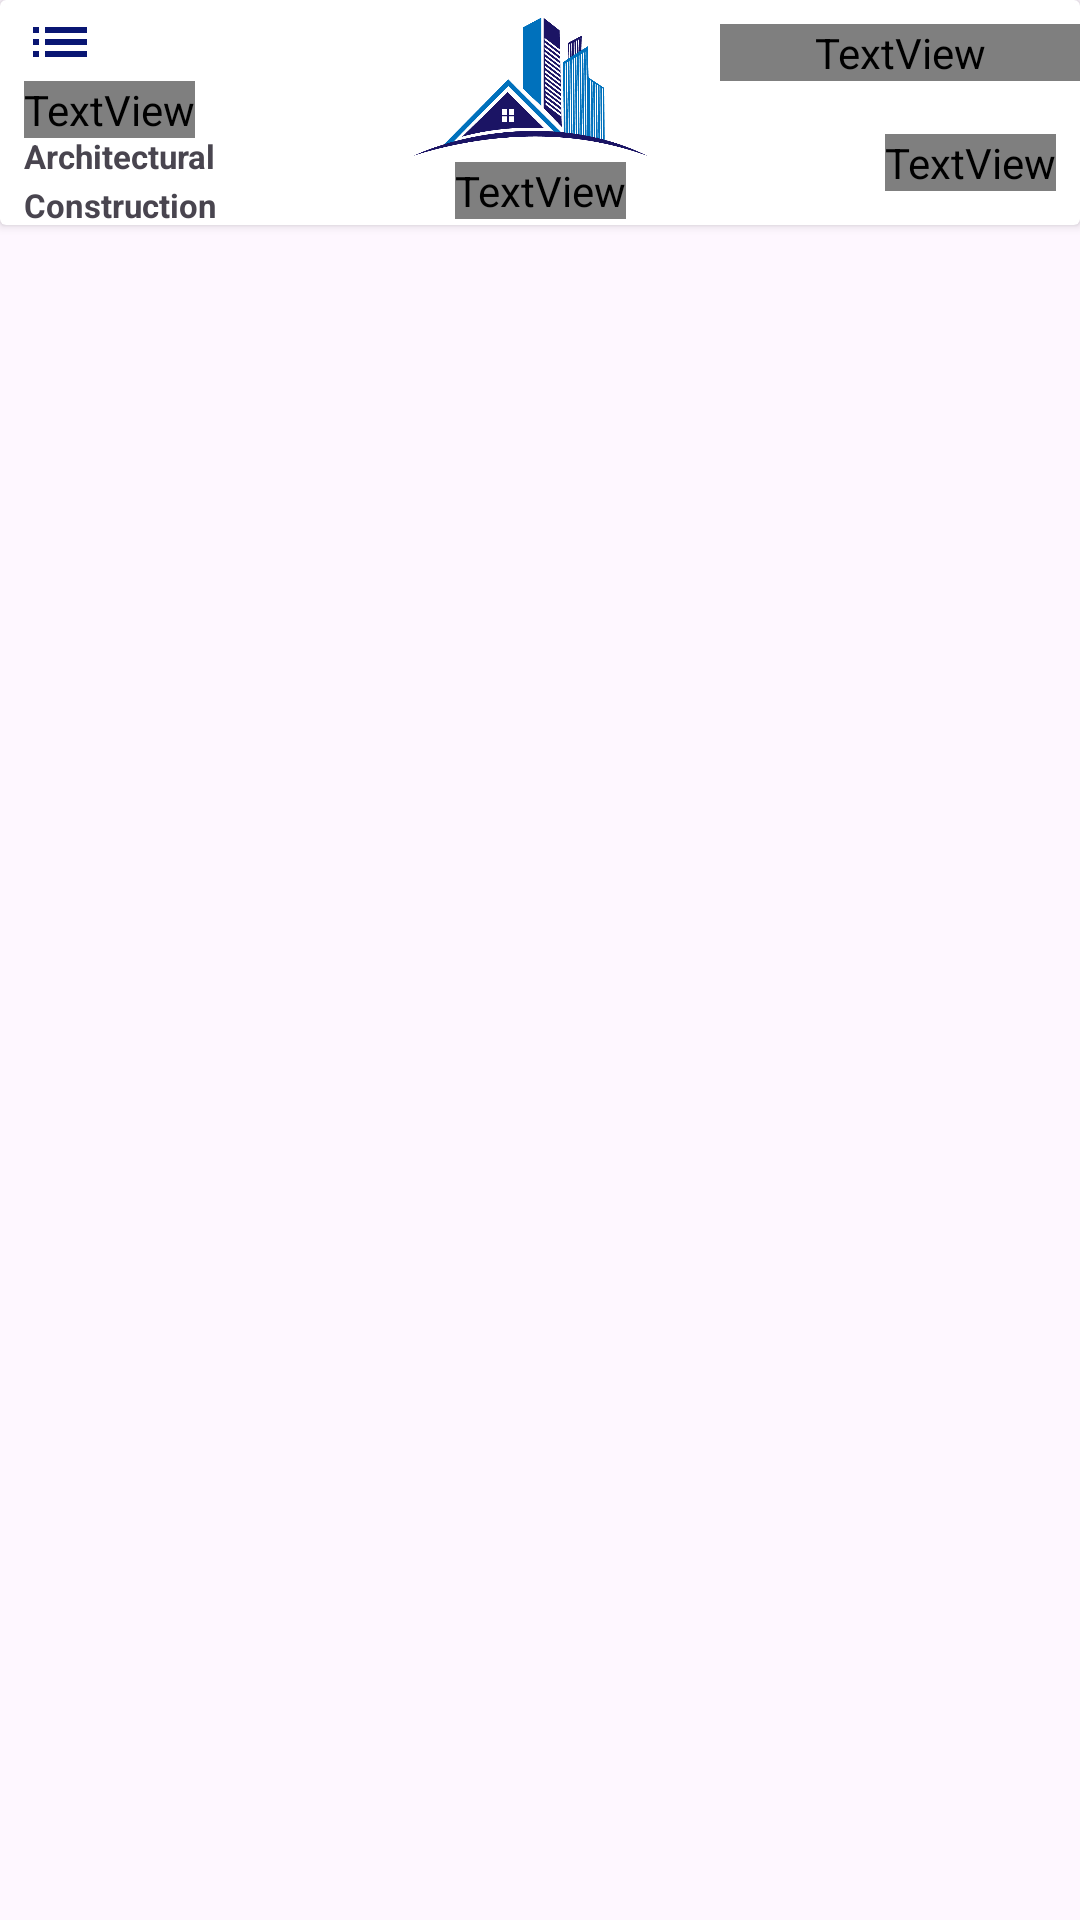

Here is an Android app screen rendered from its layout file. Give the layout XML and the strings, colors and styles it references.
<!-- AndroidManifest.xml: application theme Theme.ExpertHomeDesigner -->
<!-- res/layout/activity_second.xml -->
<?xml version="1.0" encoding="utf-8"?>
<androidx.constraintlayout.widget.ConstraintLayout

    xmlns:android="http://schemas.android.com/apk/res/android"
    xmlns:app="http://schemas.android.com/apk/res-auto"
    xmlns:tools="http://schemas.android.com/tools"
    android:layout_width="match_parent"
    android:layout_height="match_parent"
    tools:context=".SecondActivity">

    <androidx.cardview.widget.CardView
        android:id="@+id/cardView1"
        android:layout_width="match_parent"
        android:layout_height="75dp"
        app:layout_constraintTop_toTopOf="parent"
        tools:layout_editor_absoluteX="1dp">

        <androidx.constraintlayout.widget.ConstraintLayout
            android:layout_width="match_parent"
            android:layout_height="match_parent">

            <ImageButton
                android:id="@+id/btnMore"
                android:layout_width="wrap_content"
                android:layout_height="wrap_content"
                android:layout_marginStart="8dp"
                android:layout_marginTop="2dp"
                android:background="@color/white"
                android:src="@drawable/more_list_24"
                app:layout_constraintStart_toStartOf="parent"
                app:layout_constraintTop_toTopOf="parent" />

            <TextView
                android:id="@+id/textView"
                android:layout_width="wrap_content"
                android:layout_height="wrap_content"
                android:layout_marginStart="8dp"
                android:layout_marginTop="1dp"
                android:fontFamily="@font/adamina"
                android:text="Our Services"
                android:textColor="@color/blueCrypso"
                android:textSize="11sp"
                android:textStyle="bold"
                app:layout_constraintStart_toStartOf="parent"
                app:layout_constraintTop_toBottomOf="@+id/btnMore" />

            <ImageView
                android:id="@+id/imageView"
                android:layout_width="wrap_content"
                android:layout_height="10dp"
                android:layout_marginStart="4dp"
                android:layout_marginTop="4dp"
                app:layout_constraintStart_toStartOf="parent"
                app:layout_constraintTop_toBottomOf="@+id/imageView2"
                app:srcCompat="@drawable/send_24" />

            <ImageView
                android:id="@+id/imageView2"
                android:layout_width="wrap_content"
                android:layout_height="10dp"
                android:layout_marginStart="4dp"
                android:layout_marginTop="1dp"
                app:layout_constraintStart_toStartOf="parent"
                app:layout_constraintTop_toBottomOf="@+id/textView"
                app:srcCompat="@drawable/send_24" />

            <TextView
                android:id="@+id/textView2"
                android:layout_width="wrap_content"
                android:layout_height="wrap_content"
                android:layout_marginStart="4dp"
                android:text="Architectural"
                android:textSize="11sp"
                android:textStyle="bold"
                app:layout_constraintBottom_toBottomOf="@+id/imageView2"
                app:layout_constraintStart_toEndOf="@+id/imageView2"
                app:layout_constraintTop_toTopOf="@+id/imageView2" />

            <TextView
                android:id="@+id/textView3"
                android:layout_width="wrap_content"
                android:layout_height="wrap_content"
                android:layout_marginStart="4dp"
                android:text="Construction"
                android:textSize="11sp"
                android:textStyle="bold"
                app:layout_constraintStart_toEndOf="@+id/imageView"
                app:layout_constraintTop_toTopOf="@+id/imageView" />

            <ImageView
                android:id="@+id/imageView4"
                android:layout_width="150dp"
                android:layout_height="60dp"
                app:layout_constraintEnd_toEndOf="parent"
                app:layout_constraintStart_toStartOf="parent"
                app:layout_constraintTop_toTopOf="parent"
                app:srcCompat="@drawable/homenew" />

            <TextView
                android:id="@+id/textView4"
                android:layout_width="wrap_content"
                android:layout_height="wrap_content"
                android:layout_marginEnd="8dp"
                android:fontFamily="@font/adamina"
                android:text="India's No.1"
                android:textColor="#F42323"
                android:textSize="13sp"
                android:textStyle="bold"
                app:layout_constraintBottom_toBottomOf="parent"
                app:layout_constraintEnd_toEndOf="parent"
                app:layout_constraintTop_toTopOf="parent"
                app:layout_constraintVertical_bias="0.80" />

            <TextView
                android:id="@+id/textView5"
                android:layout_width="120dp"
                android:layout_height="wrap_content"
                android:layout_marginTop="8dp"
                android:fontFamily="@font/adamina"
                android:text="Professional Architectural And Interior Designer"
                android:textColor="@color/black"
                android:textSize="9sp"
                android:textStyle="bold"
                app:layout_constraintEnd_toEndOf="parent"
                app:layout_constraintTop_toTopOf="parent" />

            <TextView
                android:id="@+id/textView7"
                android:layout_width="wrap_content"
                android:layout_height="wrap_content"
                android:layout_marginBottom="2dp"
                android:fontFamily="@font/adamina"
                android:text="Expert Home Designer"
                android:textColor="@color/blueCrypso"
                android:textStyle="bold"
                app:layout_constraintBottom_toBottomOf="parent"
                app:layout_constraintEnd_toEndOf="@+id/textView5"
                app:layout_constraintStart_toStartOf="parent" />


        </androidx.constraintlayout.widget.ConstraintLayout>
    </androidx.cardview.widget.CardView>


    <androidx.recyclerview.widget.RecyclerView
        android:id="@+id/recyclerViewID2ndActivity"
        android:layout_width="match_parent"
        android:layout_height="wrap_content"
        app:layout_constraintTop_toBottomOf="@+id/cardView1"
        tools:layout_editor_absoluteX="0dp" />



</androidx.constraintlayout.widget.ConstraintLayout>
<!-- resources referenced by this layout -->
<resources>
  <color name="black">#FF000000</color>
  <color name="blueCrypso">#091673</color>
  <color name="white">#FFFFFFFF</color>
  <!-- drawable homenew: png bitmap (drawable, 30834 bytes) -->
  <!-- drawable more_list_24 (drawable) -->
  <vector android:autoMirrored="true" android:height="24dp"
      android:tint="#091673" android:viewportHeight="24"
      android:viewportWidth="24" android:width="24dp" xmlns:android="http://schemas.android.com/apk/res/android">
      <path android:fillColor="@android:color/white" android:pathData="M3,13h2v-2L3,11v2zM3,17h2v-2L3,15v2zM3,9h2L5,7L3,7v2zM7,13h14v-2L7,11v2zM7,17h14v-2L7,15v2zM7,7v2h14L21,7L7,7z"/>
  </vector>
  <style name="Theme.ExpertHomeDesigner" parent="Base.Theme.ExpertHomeDesigner" />
  <style name="Base.Theme.ExpertHomeDesigner" parent="Theme.Material3.DayNight.NoActionBar">
          
          
      </style>
</resources>
